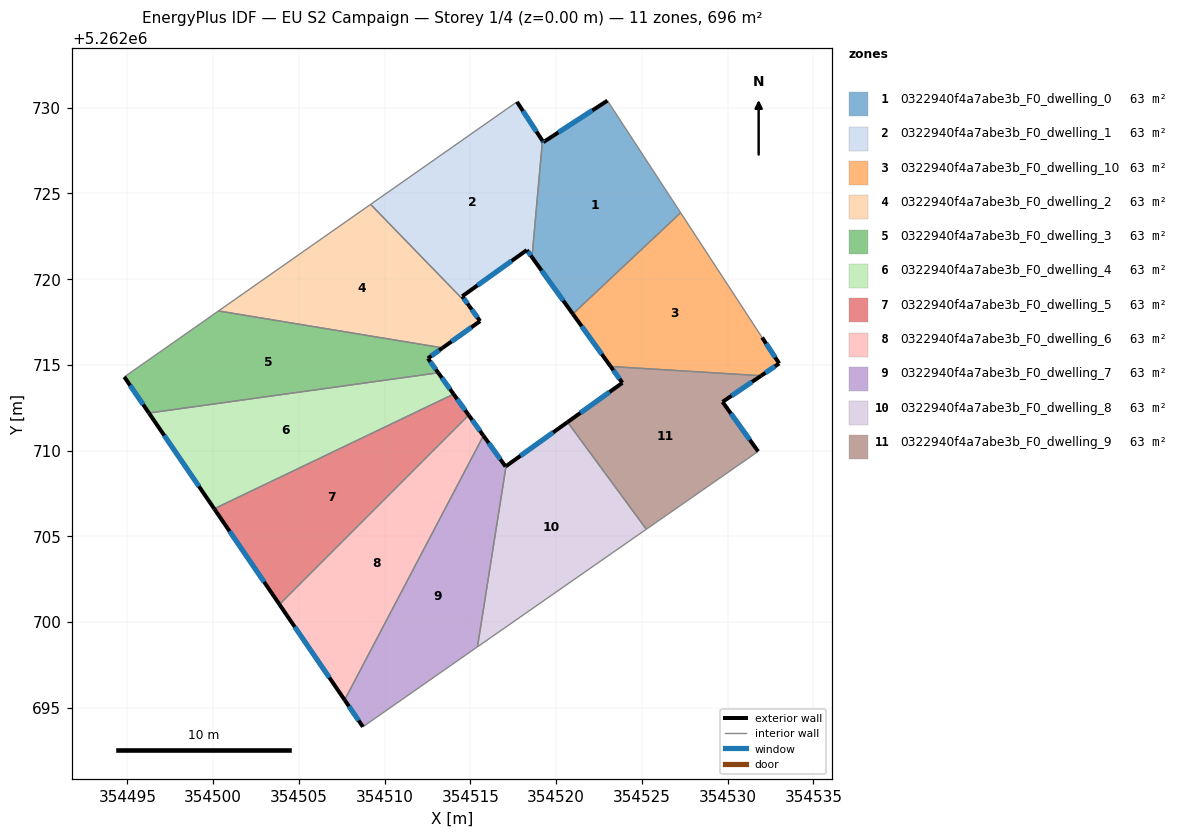
=== STOREY PLAN SPEC (per zone: floor XY polygon, exterior-wall plan segments, windows/doors) ===
zone 1: 0322940f4a7abe3b_F0_dwelling_0  (63.3 m²)
  floor: (354522.99, 5262730.41) (354527.26, 5262723.87) (354520.97, 5262717.96) (354518.59, 5262721.28) (354519.20, 5262728.07) (354519.25, 5262727.99)
  exterior wall: (354518.59, 5262721.28) – (354520.97, 5262717.96)  [4.1 m]
    window: (354519.15, 5262720.50) – (354520.41, 5262718.74)  [3.4 m²]
  exterior wall: (354519.25, 5262727.99) – (354519.20, 5262728.07)  [0.1 m]
    window: (354519.24, 5262728.01) – (354519.21, 5262728.05)  [0.1 m²]
  exterior wall: (354522.99, 5262730.41) – (354519.25, 5262727.99)  [4.5 m]
    window: (354522.11, 5262729.84) – (354520.13, 5262728.55)  [3.8 m²]
  interior walls: 3
zone 2: 0322940f4a7abe3b_F0_dwelling_1  (63.3 m²)
  floor: (354517.72, 5262730.34) (354519.20, 5262728.07) (354518.59, 5262721.28) (354518.29, 5262721.69) (354514.52, 5262719.00) (354514.93, 5262718.43) (354509.18, 5262724.36)
  exterior wall: (354518.29, 5262721.69) – (354518.59, 5262721.28)  [0.5 m]
    window: (354518.36, 5262721.59) – (354518.52, 5262721.37)  [0.4 m²]
  exterior wall: (354514.52, 5262719.00) – (354518.29, 5262721.69)  [4.6 m]
    window: (354515.41, 5262719.63) – (354517.41, 5262721.06)  [3.9 m²]
  exterior wall: (354514.93, 5262718.43) – (354514.52, 5262719.00)  [0.7 m]
    window: (354514.83, 5262718.57) – (354514.62, 5262718.86)  [0.6 m²]
  exterior wall: (354519.20, 5262728.07) – (354517.72, 5262730.34)  [2.7 m]
    window: (354518.85, 5262728.60) – (354518.06, 5262729.80)  [2.3 m²]
  interior walls: 3
zone 3: 0322940f4a7abe3b_F0_dwelling_10  (63.3 m²)
  floor: (354527.26, 5262723.87) (354532.01, 5262716.59) (354533.01, 5262715.08) (354531.96, 5262714.36) (354523.18, 5262714.90) (354520.97, 5262717.96)
  exterior wall: (354531.96, 5262714.36) – (354533.01, 5262715.08)  [1.3 m]
    window: (354532.20, 5262714.53) – (354532.76, 5262714.91)  [1.1 m²]
  exterior wall: (354520.97, 5262717.96) – (354523.18, 5262714.90)  [3.8 m]
    window: (354521.49, 5262717.25) – (354522.66, 5262715.62)  [3.2 m²]
  exterior wall: (354533.01, 5262715.08) – (354532.01, 5262716.59)  [1.8 m]
    window: (354532.78, 5262715.43) – (354532.25, 5262716.24)  [1.5 m²]
  interior walls: 3
zone 4: 0322940f4a7abe3b_F0_dwelling_2  (63.3 m²)
  floor: (354514.93, 5262718.43) (354515.57, 5262717.55) (354513.38, 5262715.99) (354500.31, 5262718.14) (354509.18, 5262724.36)
  exterior wall: (354515.57, 5262717.55) – (354514.93, 5262718.43)  [1.1 m]
    window: (354515.42, 5262717.76) – (354515.08, 5262718.22)  [0.9 m²]
  exterior wall: (354513.38, 5262715.99) – (354515.57, 5262717.55)  [2.7 m]
    window: (354513.89, 5262716.35) – (354515.05, 5262717.18)  [2.3 m²]
  interior walls: 3
zone 5: 0322940f4a7abe3b_F0_dwelling_3  (63.2 m²)
  floor: (354513.38, 5262715.99) (354512.52, 5262715.38) (354513.12, 5262714.53) (354496.25, 5262712.19) (354494.82, 5262714.29) (354500.31, 5262718.14)
  exterior wall: (354512.52, 5262715.38) – (354513.38, 5262715.99)  [1.1 m]
    window: (354512.72, 5262715.52) – (354513.18, 5262715.84)  [0.9 m²]
  exterior wall: (354513.12, 5262714.53) – (354512.52, 5262715.38)  [1.0 m]
    window: (354512.98, 5262714.73) – (354512.66, 5262715.18)  [0.9 m²]
  exterior wall: (354494.82, 5262714.29) – (354496.25, 5262712.19)  [2.5 m]
    window: (354495.15, 5262713.80) – (354495.91, 5262712.68)  [2.2 m²]
  interior walls: 3
zone 6: 0322940f4a7abe3b_F0_dwelling_4  (63.3 m²)
  floor: (354513.12, 5262714.53) (354514.02, 5262713.29) (354500.06, 5262706.60) (354496.25, 5262712.19)
  exterior wall: (354514.02, 5262713.29) – (354513.12, 5262714.53)  [1.5 m]
    window: (354513.81, 5262713.58) – (354513.34, 5262714.24)  [1.3 m²]
  exterior wall: (354496.25, 5262712.19) – (354500.06, 5262706.60)  [6.8 m]
    window: (354497.15, 5262710.88) – (354499.16, 5262707.91)  [5.7 m²]
  interior walls: 2
zone 7: 0322940f4a7abe3b_F0_dwelling_5  (63.3 m²)
  floor: (354514.02, 5262713.29) (354514.90, 5262712.07) (354503.86, 5262701.02) (354500.06, 5262706.60)
  exterior wall: (354514.90, 5262712.07) – (354514.02, 5262713.29)  [1.5 m]
    window: (354514.69, 5262712.35) – (354514.23, 5262713.00)  [1.3 m²]
  exterior wall: (354500.06, 5262706.60) – (354503.86, 5262701.02)  [6.8 m]
    window: (354500.95, 5262705.29) – (354502.97, 5262702.33)  [5.7 m²]
  interior walls: 2
zone 8: 0322940f4a7abe3b_F0_dwelling_6  (63.3 m²)
  floor: (354514.90, 5262712.07) (354515.76, 5262710.86) (354507.66, 5262695.45) (354503.86, 5262701.02)
  exterior wall: (354515.76, 5262710.86) – (354514.90, 5262712.07)  [1.5 m]
    window: (354515.56, 5262711.15) – (354515.10, 5262711.78)  [1.2 m²]
  exterior wall: (354503.86, 5262701.02) – (354507.66, 5262695.45)  [6.7 m]
    window: (354504.76, 5262699.72) – (354506.77, 5262696.76)  [5.7 m²]
  interior walls: 2
zone 9: 0322940f4a7abe3b_F0_dwelling_7  (63.3 m²)
  floor: (354515.76, 5262710.86) (354517.05, 5262709.07) (354517.08, 5262709.09) (354515.41, 5262698.55) (354508.73, 5262693.89) (354507.66, 5262695.45)
  exterior wall: (354517.05, 5262709.07) – (354515.76, 5262710.86)  [2.2 m]
    window: (354516.75, 5262709.49) – (354516.06, 5262710.44)  [1.9 m²]
  exterior wall: (354517.08, 5262709.09) – (354517.05, 5262709.07)  [0.0 m]
  exterior wall: (354507.66, 5262695.45) – (354508.73, 5262693.89)  [1.9 m]
    window: (354507.91, 5262695.08) – (354508.48, 5262694.25)  [1.6 m²]
  interior walls: 3
zone 10: 0322940f4a7abe3b_F0_dwelling_8  (63.3 m²)
  floor: (354520.67, 5262711.66) (354525.26, 5262705.41) (354515.41, 5262698.55) (354517.08, 5262709.09)
  exterior wall: (354520.67, 5262711.66) – (354517.08, 5262709.09)  [4.4 m]
    window: (354519.82, 5262711.06) – (354517.92, 5262709.69)  [3.7 m²]
  interior walls: 3
zone 11: 0322940f4a7abe3b_F0_dwelling_9  (63.3 m²)
  floor: (354531.96, 5262714.36) (354529.71, 5262712.84) (354531.78, 5262709.95) (354525.26, 5262705.41) (354520.67, 5262711.66) (354523.86, 5262713.95) (354523.18, 5262714.90)
  exterior wall: (354523.86, 5262713.95) – (354520.67, 5262711.66)  [3.9 m]
    window: (354523.11, 5262713.41) – (354521.42, 5262712.20)  [3.3 m²]
  exterior wall: (354523.18, 5262714.90) – (354523.86, 5262713.95)  [1.2 m]
    window: (354523.34, 5262714.68) – (354523.70, 5262714.17)  [1.0 m²]
  exterior wall: (354529.71, 5262712.84) – (354531.96, 5262714.36)  [2.7 m]
    window: (354530.23, 5262713.19) – (354531.43, 5262714.00)  [2.3 m²]
  exterior wall: (354531.78, 5262709.95) – (354529.71, 5262712.84)  [3.6 m]
    window: (354531.29, 5262710.63) – (354530.19, 5262712.16)  [3.0 m²]
  interior walls: 3

=== DERIVED (storey summary) ===
Building: EU S2 Campaign
Storey: 1 of 4  (floor level z = 0.00 m)
Storey gross floor area: 695.8 m²
Zones on this storey: 11
  - 0322940f4a7abe3b_F0_dwelling_0: floor 63.3 m²; exterior wall 8.6 m (25.9 m²); 3 window(s) 7.3 m²; WWR 28.1%
  - 0322940f4a7abe3b_F0_dwelling_1: floor 63.3 m²; exterior wall 8.6 m (25.7 m²); 4 window(s) 7.2 m²; WWR 28.1%
  - 0322940f4a7abe3b_F0_dwelling_10: floor 63.3 m²; exterior wall 6.9 m (20.6 m²); 3 window(s) 5.8 m²; WWR 28.1%
  - 0322940f4a7abe3b_F0_dwelling_2: floor 63.3 m²; exterior wall 3.8 m (11.3 m²); 2 window(s) 3.2 m²; WWR 28.1%
  - 0322940f4a7abe3b_F0_dwelling_3: floor 63.2 m²; exterior wall 4.6 m (13.9 m²); 3 window(s) 3.9 m²; WWR 28.1%
  - 0322940f4a7abe3b_F0_dwelling_4: floor 63.3 m²; exterior wall 8.3 m (24.9 m²); 2 window(s) 7.0 m²; WWR 28.1%
  - 0322940f4a7abe3b_F0_dwelling_5: floor 63.3 m²; exterior wall 8.3 m (24.8 m²); 2 window(s) 7.0 m²; WWR 28.1%
  - 0322940f4a7abe3b_F0_dwelling_6: floor 63.3 m²; exterior wall 8.2 m (24.7 m²); 2 window(s) 6.9 m²; WWR 28.1%
  - 0322940f4a7abe3b_F0_dwelling_7: floor 63.3 m²; exterior wall 4.1 m (12.4 m²); 2 window(s) 3.5 m²; WWR 27.9%
  - 0322940f4a7abe3b_F0_dwelling_8: floor 63.3 m²; exterior wall 4.4 m (13.2 m²); 1 window(s) 3.7 m²; WWR 28.1%
  - 0322940f4a7abe3b_F0_dwelling_9: floor 63.3 m²; exterior wall 11.4 m (34.1 m²); 4 window(s) 9.6 m²; WWR 28.1%
Zone adjacency (shared interzone walls):
  - 0322940f4a7abe3b_F0_dwelling_0 ↔ 0322940f4a7abe3b_F0_dwelling_1
  - 0322940f4a7abe3b_F0_dwelling_0 ↔ 0322940f4a7abe3b_F0_dwelling_10
  - 0322940f4a7abe3b_F0_dwelling_1 ↔ 0322940f4a7abe3b_F0_dwelling_2
  - 0322940f4a7abe3b_F0_dwelling_10 ↔ 0322940f4a7abe3b_F0_dwelling_9
  - 0322940f4a7abe3b_F0_dwelling_2 ↔ 0322940f4a7abe3b_F0_dwelling_3
  - 0322940f4a7abe3b_F0_dwelling_3 ↔ 0322940f4a7abe3b_F0_dwelling_4
  - 0322940f4a7abe3b_F0_dwelling_4 ↔ 0322940f4a7abe3b_F0_dwelling_5
  - 0322940f4a7abe3b_F0_dwelling_5 ↔ 0322940f4a7abe3b_F0_dwelling_6
  - 0322940f4a7abe3b_F0_dwelling_6 ↔ 0322940f4a7abe3b_F0_dwelling_7
  - 0322940f4a7abe3b_F0_dwelling_7 ↔ 0322940f4a7abe3b_F0_dwelling_8
  - 0322940f4a7abe3b_F0_dwelling_8 ↔ 0322940f4a7abe3b_F0_dwelling_9